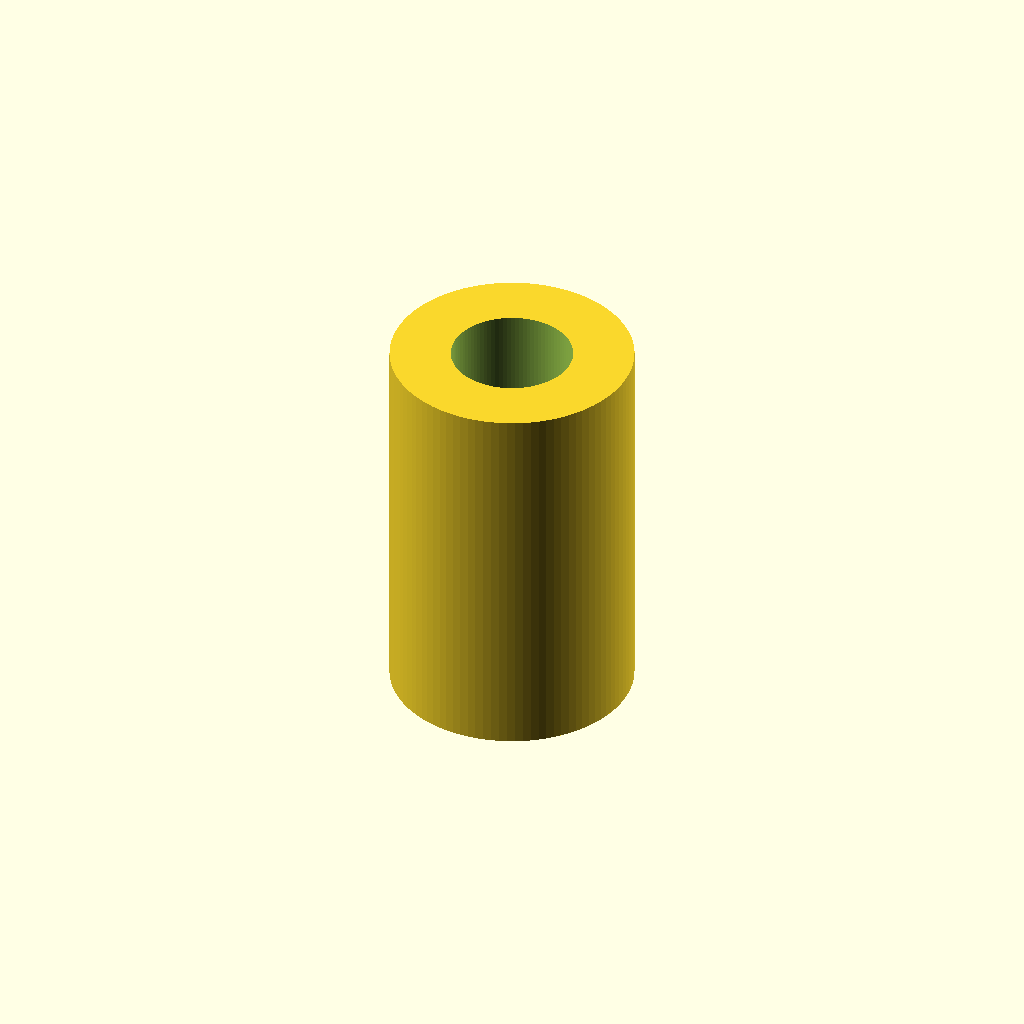
Cell 1: the model at its default parameters.
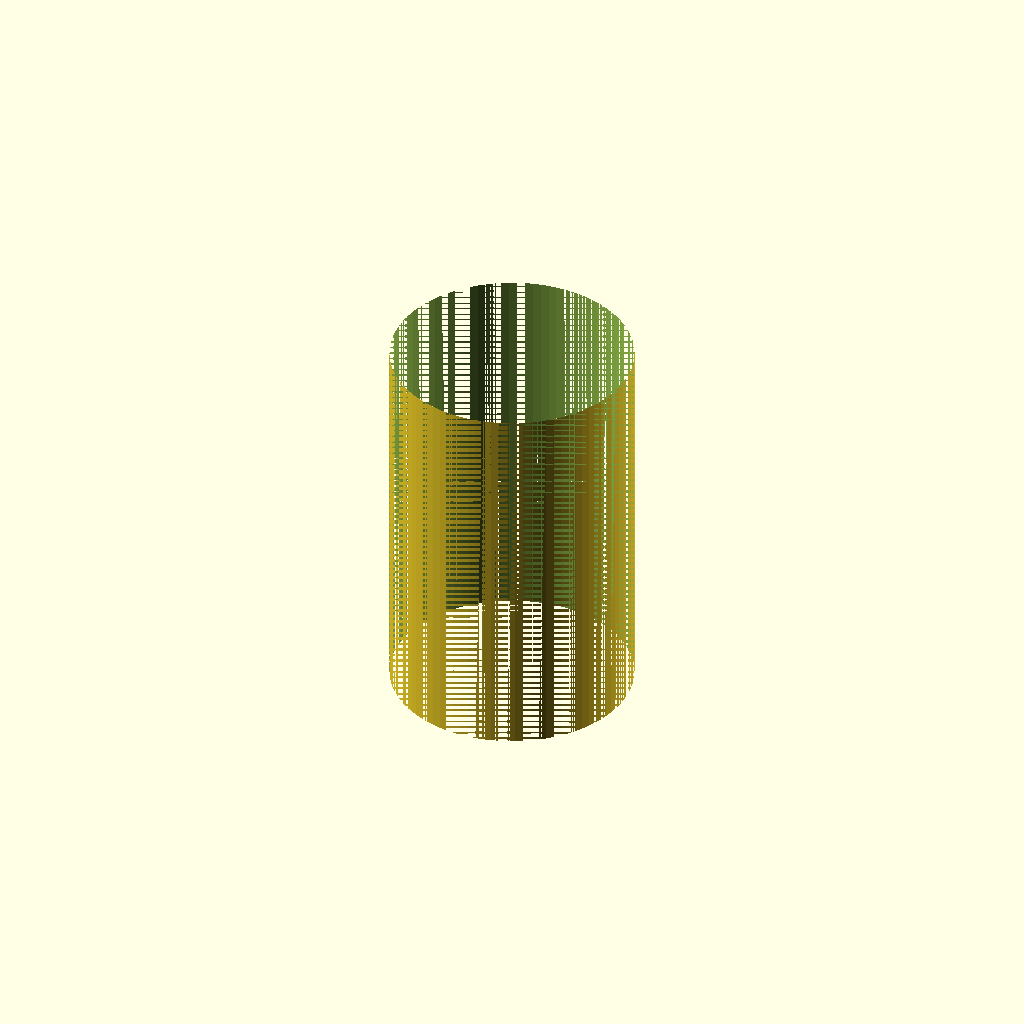
Cell 2: bore_d = 12 (everything else at default).
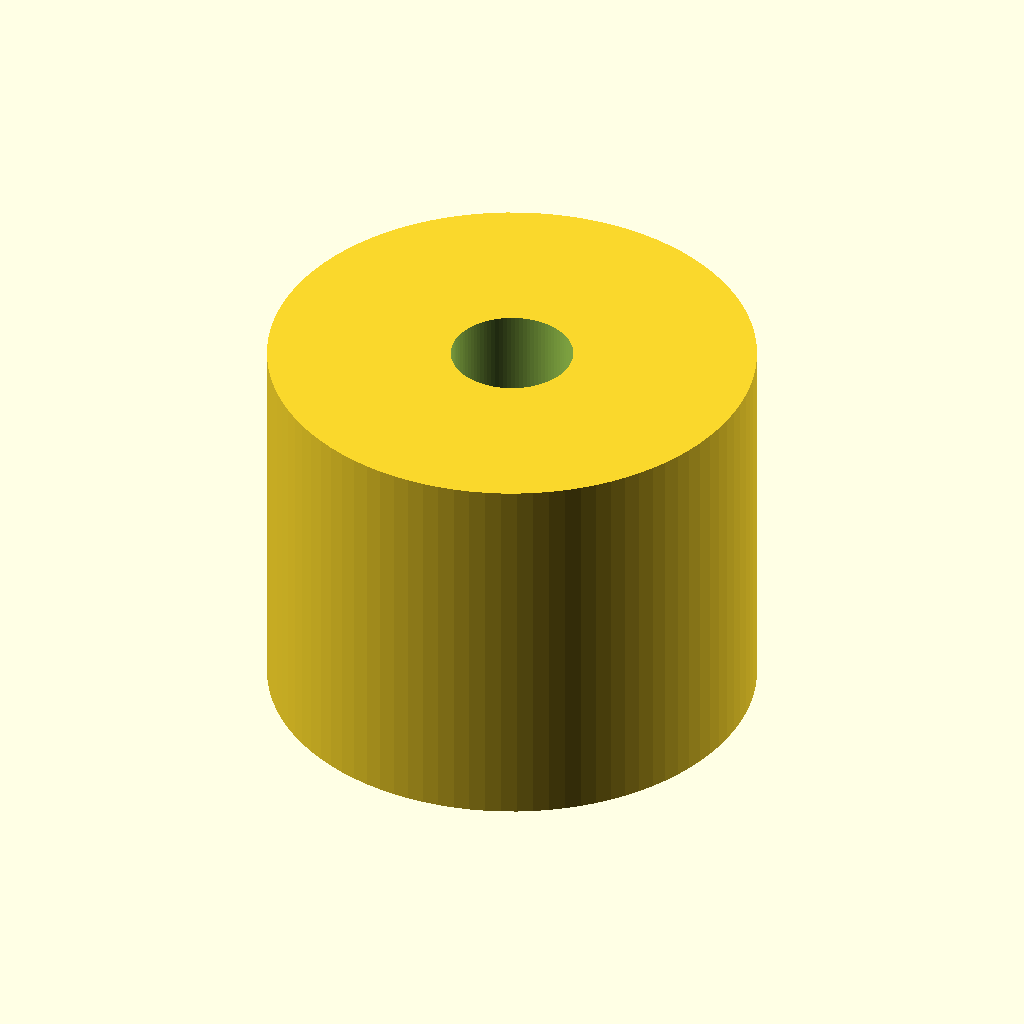
Cell 3 — od_d set to 24, the other parameters unchanged.
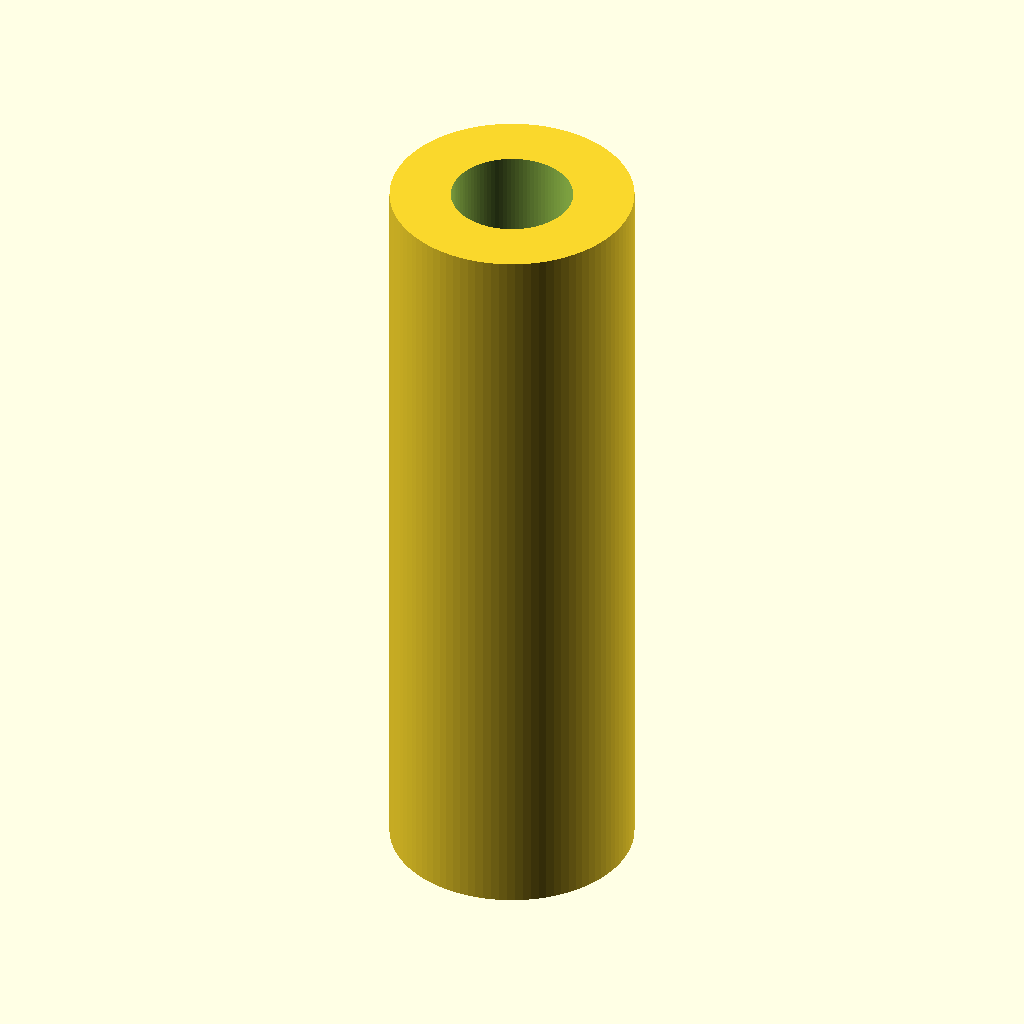
Cell 4: len = 38 (everything else at default).
One fixed orthographic camera (rotation 55°, 0°, 25°; colour scheme Cornfield) for every cell.
OpenSCAD source file results/nopscadlib/baselines/gpt52/scad/linear_bearing__LM6UU.scad:
$fn=96;

bore_d = 6.0;
od_d = 12.0;
len = 19.0;

module linear_bearing(bore_d, od_d, len){
    difference(){
        cylinder(d=od_d, h=len, center=true);
        cylinder(d=bore_d, h=len+0.2, center=true);
    }
}

linear_bearing(bore_d, od_d, len);
Parameter table extracted from the source (name, type, default, range or options):
bore_d: number, default 6
od_d: number, default 12
len: number, default 19
